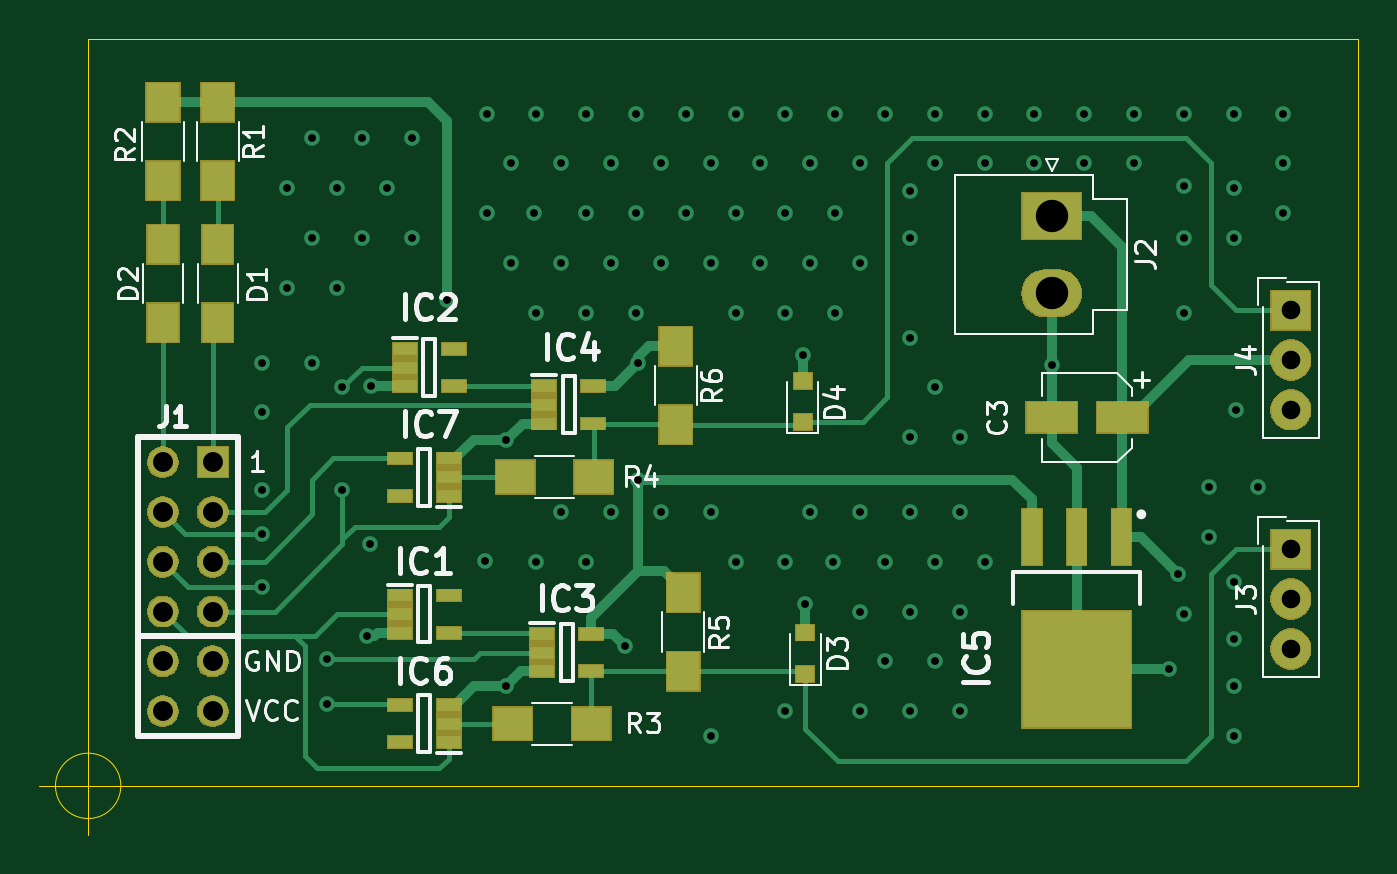
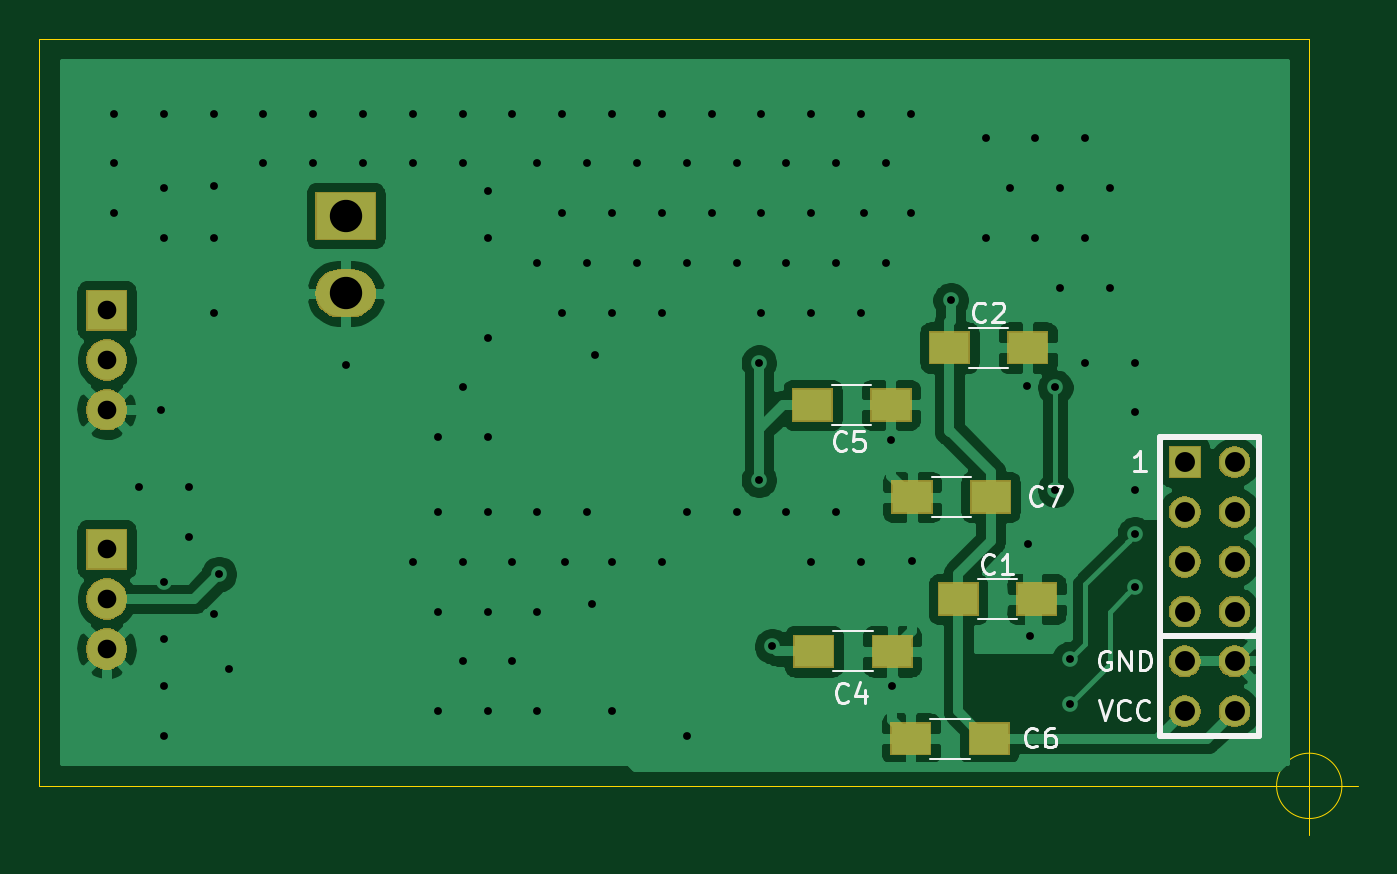
Circuit board: 10 layer files. Board 67.3 x 40.6 mm.
- bottom_copper: PmodICSIF-B_Cu.gbl (71609 bytes)
- bottom_mask: PmodICSIF-B_Mask.gbs (17448 bytes)
- paste: PmodICSIF-B_Paste.gbp (812 bytes)
- bottom_silk: PmodICSIF-B_SilkS.gbo (7044 bytes)
- outline: PmodICSIF-Edge_Cuts.gm1 (855 bytes)
- top_copper: PmodICSIF-F_Cu.gtl (13278 bytes)
- top_mask: PmodICSIF-F_Mask.gts (22662 bytes)
- paste: PmodICSIF-F_Paste.gtp (2121 bytes)
- top_silk: PmodICSIF-F_SilkS.gto (20219 bytes)
- drill: PmodICSIF.drl (2573 bytes)

=== bottom_copper: PmodICSIF-B_Cu.gbl (71609 bytes, source omitted) ===
=== bottom_mask: PmodICSIF-B_Mask.gbs (17448 bytes, source omitted) ===
=== paste: PmodICSIF-B_Paste.gbp ===
G04 #@! TF.GenerationSoftware,KiCad,Pcbnew,(5.1.2)-2*
G04 #@! TF.CreationDate,2019-07-07T18:05:40+09:00*
G04 #@! TF.ProjectId,PmodICSIF,506d6f64-4943-4534-9946-2e6b69636164,rev?*
G04 #@! TF.SameCoordinates,Original*
G04 #@! TF.FileFunction,Paste,Bot*
G04 #@! TF.FilePolarity,Positive*
%FSLAX46Y46*%
G04 Gerber Fmt 4.6, Leading zero omitted, Abs format (unit mm)*
G04 Created by KiCad (PCBNEW (5.1.2)-2) date 2019-07-07 18:05:40*
%MOMM*%
%LPD*%
G04 APERTURE LIST*
%ADD10R,2.000000X1.600000*%
G04 APERTURE END LIST*
D10*
X83757000Y-90805000D03*
X87757000Y-90805000D03*
X88201000Y-77978000D03*
X84201000Y-77978000D03*
X91123000Y-93472000D03*
X95123000Y-93472000D03*
X95186000Y-80899000D03*
X91186000Y-80899000D03*
X86170000Y-97917000D03*
X90170000Y-97917000D03*
X90106000Y-85598000D03*
X86106000Y-85598000D03*
M02*

=== bottom_silk: PmodICSIF-B_SilkS.gbo (7044 bytes, source omitted) ===
=== outline: PmodICSIF-Edge_Cuts.gm1 ===
G04 #@! TF.GenerationSoftware,KiCad,Pcbnew,(5.1.2)-2*
G04 #@! TF.CreationDate,2019-07-07T18:05:40+09:00*
G04 #@! TF.ProjectId,PmodICSIF,506d6f64-4943-4534-9946-2e6b69636164,rev?*
G04 #@! TF.SameCoordinates,Original*
G04 #@! TF.FileFunction,Profile,NP*
%FSLAX46Y46*%
G04 Gerber Fmt 4.6, Leading zero omitted, Abs format (unit mm)*
G04 Created by KiCad (PCBNEW (5.1.2)-2) date 2019-07-07 18:05:40*
%MOMM*%
%LPD*%
G04 APERTURE LIST*
%ADD10C,0.050000*%
G04 APERTURE END LIST*
D10*
X69850000Y-62230000D02*
X69850000Y-100330000D01*
X134620000Y-62230000D02*
X69850000Y-62230000D01*
X134620000Y-100330000D02*
X134620000Y-62230000D01*
X69850000Y-100330000D02*
X134620000Y-100330000D01*
X71516666Y-100330000D02*
G75*
G03X71516666Y-100330000I-1666666J0D01*
G01*
X67350000Y-100330000D02*
X72350000Y-100330000D01*
X69850000Y-97830000D02*
X69850000Y-102830000D01*
M02*

=== top_copper: PmodICSIF-F_Cu.gtl (13278 bytes, source omitted) ===
=== top_mask: PmodICSIF-F_Mask.gts (22662 bytes, source omitted) ===
=== paste: PmodICSIF-F_Paste.gtp ===
G04 #@! TF.GenerationSoftware,KiCad,Pcbnew,(5.1.2)-2*
G04 #@! TF.CreationDate,2019-07-07T18:05:40+09:00*
G04 #@! TF.ProjectId,PmodICSIF,506d6f64-4943-4534-9946-2e6b69636164,rev?*
G04 #@! TF.SameCoordinates,Original*
G04 #@! TF.FileFunction,Paste,Top*
G04 #@! TF.FilePolarity,Positive*
%FSLAX46Y46*%
G04 Gerber Fmt 4.6, Leading zero omitted, Abs format (unit mm)*
G04 Created by KiCad (PCBNEW (5.1.2)-2) date 2019-07-07 18:05:40*
%MOMM*%
%LPD*%
G04 APERTURE LIST*
%ADD10R,2.600000X1.600000*%
%ADD11R,1.600000X2.000000*%
%ADD12R,0.900000X0.800000*%
%ADD13R,1.200000X0.600000*%
%ADD14R,1.000000X2.850000*%
%ADD15R,5.550000X5.950000*%
%ADD16R,1.700000X2.000000*%
%ADD17R,2.000000X1.700000*%
G04 APERTURE END LIST*
D10*
X118999000Y-81534000D03*
X122599000Y-81534000D03*
D11*
X76454000Y-76708000D03*
X76454000Y-72708000D03*
X73660000Y-72708000D03*
X73660000Y-76708000D03*
D12*
X106426000Y-94615000D03*
X106426000Y-92515000D03*
X106299000Y-79688000D03*
X106299000Y-81788000D03*
D13*
X88245000Y-90617000D03*
X88245000Y-92517000D03*
X85745000Y-92517000D03*
X85745000Y-91567000D03*
X85745000Y-90617000D03*
X85999000Y-78044000D03*
X85999000Y-78994000D03*
X85999000Y-79944000D03*
X88499000Y-79944000D03*
X88499000Y-78044000D03*
X95504000Y-92583000D03*
X95504000Y-94483000D03*
X93004000Y-94483000D03*
X93004000Y-93533000D03*
X93004000Y-92583000D03*
X95611000Y-79949000D03*
X95611000Y-81849000D03*
X93111000Y-81849000D03*
X93111000Y-80899000D03*
X93111000Y-79949000D03*
D14*
X122555000Y-87630000D03*
X120265000Y-87630000D03*
X117975000Y-87630000D03*
D15*
X120265000Y-94380000D03*
D13*
X88245000Y-98105000D03*
X88245000Y-97155000D03*
X88245000Y-96205000D03*
X85745000Y-96205000D03*
X85745000Y-98105000D03*
X88245000Y-85532000D03*
X88245000Y-84582000D03*
X88245000Y-83632000D03*
X85745000Y-83632000D03*
X85745000Y-85532000D03*
D16*
X76454000Y-65469000D03*
X76454000Y-69469000D03*
X73660000Y-69469000D03*
X73660000Y-65469000D03*
D17*
X95504000Y-97155000D03*
X91504000Y-97155000D03*
X91631000Y-84582000D03*
X95631000Y-84582000D03*
D16*
X100203000Y-90488000D03*
X100203000Y-94488000D03*
X99822000Y-81915000D03*
X99822000Y-77915000D03*
M02*

=== top_silk: PmodICSIF-F_SilkS.gto (20219 bytes, source omitted) ===
=== drill: PmodICSIF.drl ===
M48
; DRILL file {KiCad (5.1.2)-2} date 2019/07/07 18:05:46
; FORMAT={3:3/ absolute / metric / suppress leading zeros}
; #@! TF.CreationDate,2019-07-07T18:05:46+09:00
; #@! TF.GenerationSoftware,Kicad,Pcbnew,(5.1.2)-2
FMAT,2
METRIC,TZ
T1C0.400
T2C0.950
T3C1.016
T4C1.650
%
G90
G05
T1
X78740Y-78740
X78740Y-81280
X78740Y-85217
X78740Y-87503
X78740Y-90170
X80010Y-69850
X80010Y-74930
X81280Y-67310
X81280Y-72390
X81280Y-78740
X82042Y-93853
X82042Y-96139
X82550Y-69850
X82550Y-74930
X82804Y-80010
X82804Y-85217
X83820Y-67310
X83820Y-72390
X84074Y-92710
X84201Y-88011
X84267Y-79944
X85090Y-69850
X86360Y-67310
X86360Y-72390
X88138Y-75565
X90106Y-88837
X90170Y-66040
X90170Y-71120
X91137Y-95250
X91186Y-82674
X91440Y-68580
X91440Y-73660
X92583Y-71120
X92710Y-66040
X92710Y-76200
X92710Y-88900
X93980Y-68580
X93980Y-73660
X93980Y-86360
X95250Y-66040
X95250Y-71120
X95250Y-76200
X95250Y-88900
X96520Y-68580
X96520Y-73660
X96520Y-86360
X97239Y-93218
X97790Y-66040
X97790Y-71120
X97790Y-76200
X97917Y-78743
X97917Y-84709
X99060Y-68580
X99060Y-73660
X99060Y-86360
X100330Y-66040
X100330Y-71120
X101600Y-68580
X101600Y-73660
X101600Y-86360
X101600Y-97790
X102870Y-66040
X102870Y-71120
X102870Y-76200
X102870Y-88900
X104140Y-68580
X104140Y-73660
X105410Y-66040
X105410Y-71120
X105410Y-76200
X105410Y-88900
X105410Y-96520
X106299Y-78359
X106426Y-91059
X106680Y-68580
X106680Y-73660
X106680Y-86360
X107823Y-88900
X107950Y-66040
X107950Y-71120
X107950Y-76200
X109220Y-68580
X109220Y-73660
X109220Y-86360
X109220Y-91440
X109220Y-96520
X110490Y-66040
X110490Y-88900
X110490Y-93980
X111760Y-69977
X111760Y-72390
X111760Y-77470
X111760Y-82550
X111760Y-86360
X111760Y-91440
X111760Y-96520
X113030Y-66040
X113030Y-68580
X113030Y-80010
X113030Y-88900
X113030Y-93980
X114300Y-82550
X114300Y-86360
X114300Y-91440
X114300Y-96520
X115570Y-66040
X115570Y-68580
X115570Y-88900
X118110Y-66040
X118110Y-68580
X118999Y-78867
X120650Y-66040
X120650Y-68580
X123190Y-66040
X123190Y-68580
X124968Y-94361
X125460Y-89535
X125730Y-66040
X125730Y-69723
X125730Y-72390
X125730Y-76200
X125730Y-91567
X127000Y-85090
X127000Y-87630
X128270Y-66040
X128270Y-69850
X128270Y-72390
X128270Y-89916
X128270Y-92837
X128270Y-95250
X128270Y-97790
X128397Y-81153
X129540Y-85090
X130810Y-66040
X130810Y-68580
X130810Y-71120
T2
X131191Y-76073
X131191Y-78613
X131191Y-81153
X131191Y-88265
X131191Y-90805
X131191Y-93345
T3
X73660Y-83820
X73660Y-86360
X73660Y-88900
X73660Y-91440
X73660Y-93980
X73660Y-96520
X76200Y-83820
X76200Y-86360
X76200Y-88900
X76200Y-91440
X76200Y-93980
X76200Y-96520
T4
X118999Y-71247
X118999Y-75207
T0
M30

